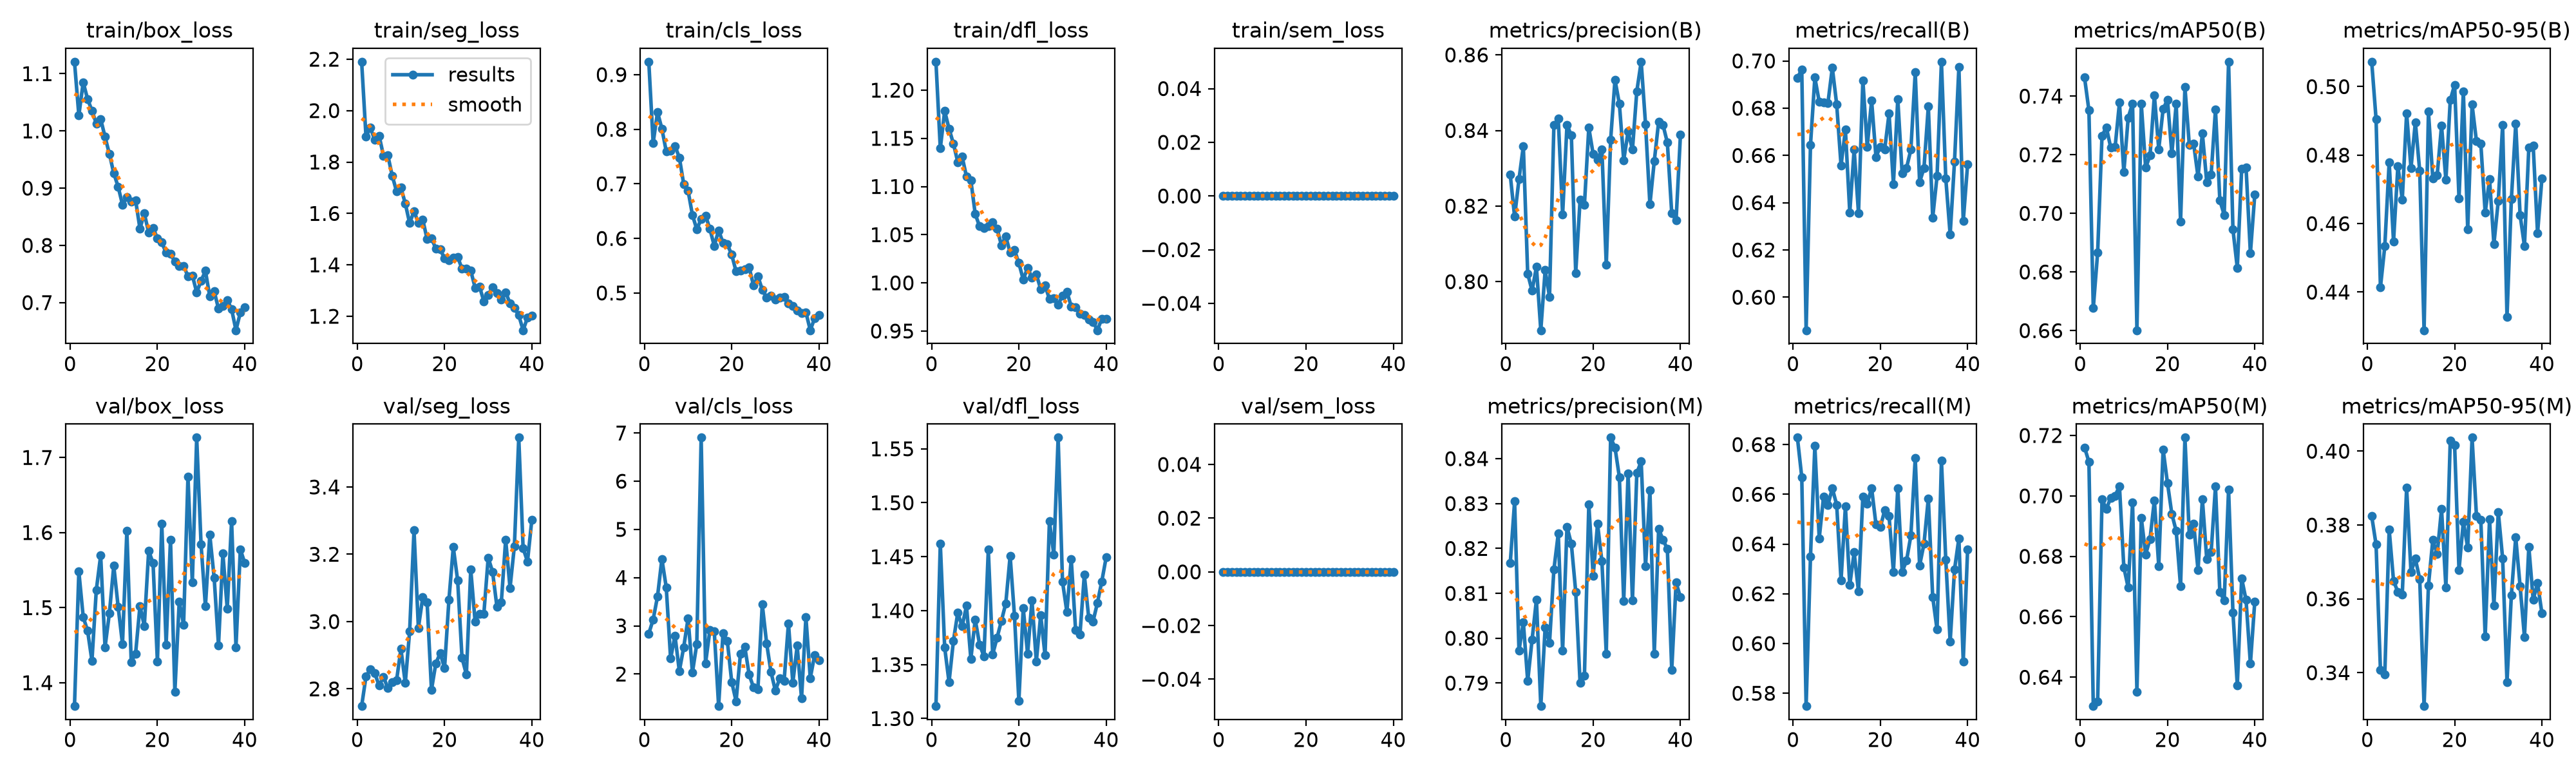

Source data for this figure (header and first rows):
epoch, time, train/box_loss, train/seg_loss, train/cls_loss, train/dfl_loss, train/sem_loss, metrics/precision(B), metrics/recall(B), metrics/mAP50(B), metrics/mAP50-95(B), metrics/precision(M), metrics/recall(M), metrics/mAP50(M), metrics/mAP50-95(M), val/box_loss, val/seg_loss, val/cls_loss, val/dfl_loss, val/sem_loss, lr/pg0, lr/pg1, lr/pg2
1, 41.47, 1.121, 2.19, 0.9237, 1.23, 0, 0.8283, 0.6929, 0.7463, 0.5073, 0.8167, 0.6828, 0.716, 0.3824, 1.369, 2.749, 2.837, 1.312, 0, 0.0006593, 0.0006593, 0.0006593
2, 83.28, 1.027, 1.898, 0.7751, 1.14, 0, 0.8172, 0.6963, 0.7351, 0.4905, 0.8305, 0.6669, 0.7113, 0.3747, 1.548, 2.837, 3.132, 1.462, 0, 0.001313, 0.001313, 0.001313
3, 125.3, 1.085, 1.934, 0.8315, 1.178, 0, 0.8271, 0.586, 0.6677, 0.4414, 0.7972, 0.5748, 0.6304, 0.3408, 1.488, 2.858, 3.609, 1.366, 0, 0.001953, 0.001953, 0.001953
4, 792, 1.056, 1.886, 0.801, 1.16, 0, 0.8359, 0.6645, 0.6866, 0.4534, 0.8036, 0.635, 0.6319, 0.3396, 1.469, 2.846, 4.386, 1.334, 0, 0.001941, 0.001941, 0.001941
5, 833.2, 1.036, 1.903, 0.7595, 1.145, 0, 0.8021, 0.6929, 0.7265, 0.4779, 0.7905, 0.6794, 0.6988, 0.3788, 1.429, 2.81, 3.798, 1.372, 0, 0.001921, 0.001921, 0.001921
6, 874.4, 1.013, 1.825, 0.7602, 1.125, 0, 0.7976, 0.6827, 0.7293, 0.4548, 0.7997, 0.6423, 0.6957, 0.3649, 1.524, 2.835, 2.321, 1.398, 0, 0.001901, 0.001901, 0.001901
7, 915.7, 1.021, 1.826, 0.7694, 1.131, 0, 0.8039, 0.6825, 0.7224, 0.4768, 0.8086, 0.6592, 0.6994, 0.3618, 1.569, 2.803, 2.795, 1.385, 0, 0.001881, 0.001881, 0.001881
8, 957.3, 0.9897, 1.747, 0.7482, 1.11, 0, 0.7872, 0.6823, 0.7226, 0.4669, 0.7849, 0.6558, 0.7, 0.3611, 1.447, 2.819, 2.062, 1.404, 0, 0.001861, 0.001861, 0.001861
9, 998.7, 0.9598, 1.686, 0.6995, 1.106, 0, 0.8031, 0.6971, 0.7378, 0.4922, 0.8024, 0.6624, 0.7032, 0.3901, 1.493, 2.825, 2.555, 1.355, 0, 0.001842, 0.001842, 0.001842
10, 1291, 0.926, 1.701, 0.6875, 1.071, 0, 0.796, 0.6817, 0.7141, 0.4762, 0.799, 0.6558, 0.6764, 0.3673, 1.556, 2.919, 3.155, 1.392, 0, 0.001822, 0.001822, 0.001822
11, 1358, 0.9026, 1.639, 0.6429, 1.059, 0, 0.8414, 0.6558, 0.7327, 0.4896, 0.8153, 0.6254, 0.6697, 0.3709, 1.501, 2.817, 2.034, 1.369, 0, 0.001802, 0.001802, 0.001802
12, 1430, 0.8711, 1.562, 0.6166, 1.057, 0, 0.8431, 0.6709, 0.7375, 0.4754, 0.8233, 0.6551, 0.6978, 0.3654, 1.451, 2.972, 2.626, 1.358, 0, 0.001782, 0.001782, 0.001782
13, 1497, 0.8846, 1.608, 0.6358, 1.059, 0, 0.8177, 0.6359, 0.6601, 0.4289, 0.7972, 0.6235, 0.6352, 0.331, 1.603, 3.271, 6.904, 1.456, 0, 0.001762, 0.001762, 0.001762
14, 1562, 0.8768, 1.564, 0.642, 1.063, 0, 0.8415, 0.6625, 0.7373, 0.4927, 0.8249, 0.6367, 0.6927, 0.3636, 1.428, 2.981, 2.22, 1.359, 0, 0.001743, 0.001743, 0.001743
15, 1608, 0.8791, 1.576, 0.6174, 1.056, 0, 0.8387, 0.6355, 0.7156, 0.4732, 0.821, 0.6209, 0.6807, 0.3759, 1.439, 3.072, 2.908, 1.375, 0, 0.001723, 0.001723, 0.001723
16, 1643, 0.8292, 1.5, 0.5863, 1.039, 0, 0.8024, 0.6918, 0.7198, 0.4741, 0.8104, 0.6592, 0.6857, 0.3721, 1.502, 3.058, 2.89, 1.391, 0, 0.001703, 0.001703, 0.001703
17, 1678, 0.8559, 1.504, 0.6148, 1.048, 0, 0.8216, 0.6637, 0.7402, 0.4886, 0.7901, 0.6562, 0.6986, 0.3843, 1.476, 2.797, 1.335, 1.407, 0, 0.001683, 0.001683, 0.001683
18, 1713, 0.8224, 1.462, 0.5921, 1.031, 0, 0.8204, 0.6833, 0.7219, 0.4727, 0.7917, 0.6625, 0.6768, 0.3631, 1.576, 2.876, 2.846, 1.451, 0, 0.001663, 0.001663, 0.001663
19, 1748, 0.8304, 1.461, 0.5889, 1.034, 0, 0.8408, 0.6594, 0.7356, 0.4961, 0.8297, 0.6479, 0.7154, 0.4029, 1.559, 2.906, 2.681, 1.395, 0, 0.001644, 0.001644, 0.001644
20, 1784, 0.8124, 1.425, 0.5702, 1.02, 0, 0.8337, 0.6637, 0.7388, 0.5006, 0.8139, 0.6468, 0.7043, 0.4016, 1.428, 2.862, 1.837, 1.316, 0, 0.001624, 0.001624, 0.001624
21, 1819, 0.8051, 1.418, 0.5395, 1.003, 0, 0.8323, 0.6625, 0.7204, 0.4674, 0.8255, 0.6535, 0.694, 0.3678, 1.612, 3.065, 1.437, 1.402, 0, 0.001604, 0.001604, 0.001604
22, 1854, 0.7871, 1.429, 0.541, 1.016, 0, 0.8351, 0.6777, 0.7373, 0.4987, 0.8171, 0.6513, 0.6884, 0.381, 1.451, 3.221, 2.423, 1.36, 0, 0.001584, 0.001584, 0.001584
23, 1889, 0.7849, 1.432, 0.5435, 1.005, 0, 0.8044, 0.6479, 0.6973, 0.4583, 0.7966, 0.6288, 0.67, 0.3739, 1.591, 3.122, 2.562, 1.409, 0, 0.001564, 0.001564, 0.001564
24, 1931, 0.7719, 1.384, 0.5465, 1.009, 0, 0.8375, 0.6839, 0.7431, 0.4947, 0.8447, 0.6625, 0.7193, 0.4037, 1.388, 2.892, 1.986, 1.353, 0, 0.001545, 0.001545, 0.001545
25, 1977, 0.7644, 1.385, 0.5138, 0.9935, 0, 0.8534, 0.6524, 0.7234, 0.484, 0.8425, 0.6288, 0.6872, 0.3825, 1.508, 2.843, 1.723, 1.396, 0, 0.001525, 0.001525, 0.001525
26, 2026, 0.7643, 1.377, 0.5306, 0.9974, 0, 0.8471, 0.6547, 0.7237, 0.4834, 0.8359, 0.6333, 0.6909, 0.3815, 1.477, 3.155, 1.681, 1.359, 0, 0.001505, 0.001505, 0.001505
27, 2075, 0.7459, 1.311, 0.5061, 0.9832, 0, 0.8322, 0.6625, 0.7125, 0.4632, 0.8083, 0.6434, 0.6754, 0.3498, 1.674, 3, 3.446, 1.483, 0, 0.001485, 0.001485, 0.001485
28, 2123, 0.7476, 1.316, 0.4913, 0.9842, 0, 0.8397, 0.6952, 0.7273, 0.473, 0.8367, 0.6745, 0.6989, 0.3817, 1.534, 3.023, 2.638, 1.452, 0, 0.001465, 0.001465, 0.001465
29, 2173, 0.7181, 1.259, 0.4956, 0.9774, 0, 0.8349, 0.6487, 0.7106, 0.454, 0.8084, 0.6313, 0.679, 0.3582, 1.726, 3.023, 2.041, 1.56, 0, 0.001446, 0.001446, 0.001446
30, 2221, 0.7378, 1.283, 0.4883, 0.987, 0, 0.8504, 0.6547, 0.7131, 0.4666, 0.8368, 0.64, 0.6813, 0.3836, 1.584, 3.19, 1.659, 1.427, 0, 0.001426, 0.001426, 0.001426
31, 2268, 0.7555, 1.312, 0.4911, 0.991, 0, 0.8582, 0.6807, 0.7355, 0.4887, 0.8394, 0.6584, 0.7031, 0.371, 1.502, 3.148, 1.907, 1.399, 0, 0.001406, 0.001406, 0.001406
32, 2669, 0.7106, 1.289, 0.4926, 0.9754, 0, 0.8416, 0.6337, 0.7044, 0.4327, 0.816, 0.6187, 0.6681, 0.3374, 1.597, 3.044, 1.852, 1.448, 0, 0.001386, 0.001386, 0.001386
33, 2704, 0.7202, 1.266, 0.4804, 0.9744, 0, 0.8204, 0.6513, 0.6995, 0.4672, 0.8329, 0.6056, 0.6655, 0.361, 1.54, 3.056, 3.054, 1.382, 0, 0.001366, 0.001366, 0.001366
34, 2738, 0.6891, 1.294, 0.4761, 0.9681, 0, 0.8319, 0.6997, 0.7517, 0.4891, 0.7965, 0.6736, 0.7021, 0.3767, 1.45, 3.243, 1.819, 1.378, 0, 0.001347, 0.001347, 0.001347
35, 2773, 0.6945, 1.25, 0.4685, 0.9665, 0, 0.8423, 0.6502, 0.6946, 0.4625, 0.8244, 0.6336, 0.6614, 0.3634, 1.572, 3.1, 2.587, 1.433, 0, 0.001327, 0.001327, 0.001327
36, 2808, 0.7047, 1.233, 0.4636, 0.9619, 0, 0.8415, 0.6266, 0.6814, 0.4535, 0.8219, 0.6007, 0.6372, 0.3497, 1.499, 3.224, 1.492, 1.394, 0, 0.001307, 0.001307, 0.001307
37, 2843, 0.6885, 1.204, 0.4648, 0.9596, 0, 0.8368, 0.6575, 0.7152, 0.4822, 0.8199, 0.6297, 0.6727, 0.3741, 1.615, 3.547, 3.181, 1.39, 0, 0.001287, 0.001287, 0.001287
38, 2878, 0.6517, 1.146, 0.4318, 0.9508, 0, 0.8181, 0.6974, 0.7157, 0.4827, 0.7929, 0.6423, 0.6656, 0.3598, 1.447, 3.218, 1.914, 1.407, 0, 0.001267, 0.001267, 0.001267
39, 2913, 0.6827, 1.195, 0.4538, 0.9629, 0, 0.8163, 0.6322, 0.6864, 0.4572, 0.8124, 0.5928, 0.6444, 0.3643, 1.578, 3.178, 2.397, 1.427, 0, 0.001248, 0.001248, 0.001248
40, 2948, 0.6915, 1.202, 0.4593, 0.963, 0, 0.8389, 0.6562, 0.7064, 0.4732, 0.8091, 0.6378, 0.665, 0.3561, 1.56, 3.303, 2.279, 1.449, 0, 0.001228, 0.001228, 0.001228
